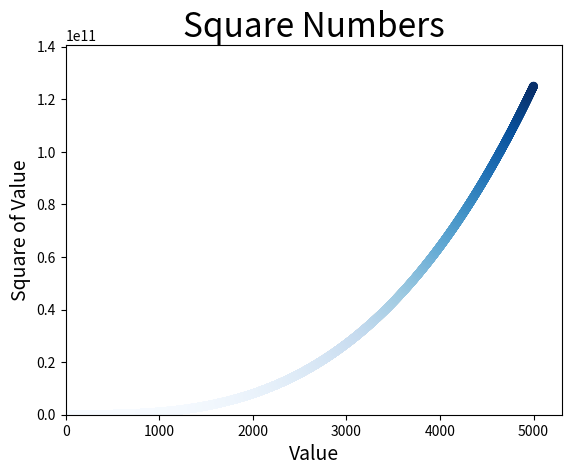

Here is the Python script that generated this plot:
import matplotlib.pyplot as plt


x_values = list(range(1, 5001))
y_values = [x**3 for x in x_values]

plt.scatter(x_values, y_values, c=y_values, cmap=plt.cm.Blues, edgecolors='none', s=40)

# Set chart title and label axes.
plt.title("Square Numbers", fontsize=24)
plt.xlabel("Value", fontsize=14)
plt.ylabel("Square of Value", fontsize=14)

# Set size of tick labels.
#plt.tick_params(axis='both', which='major', labelsize=14)
y_max = (5200 ** 3)
#  set the range for each axis
plt.axis(xmin=0, xmax=5300, ymin=0, ymax=y_max)

plt.show()
#plt.savefig('squares_plot.png', bbox_inches='tight')